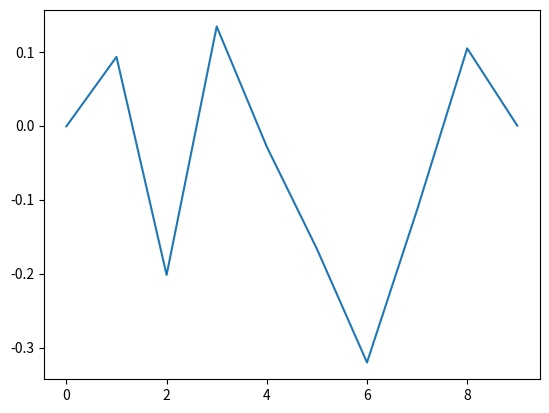
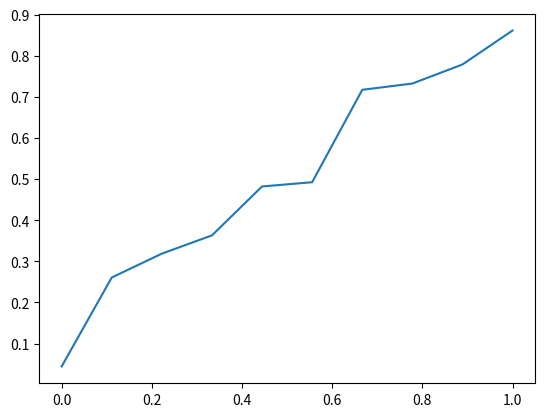
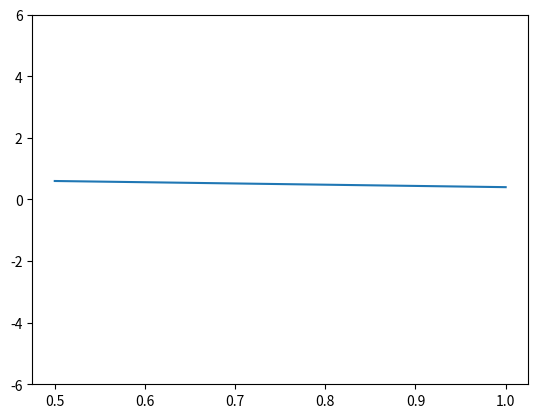
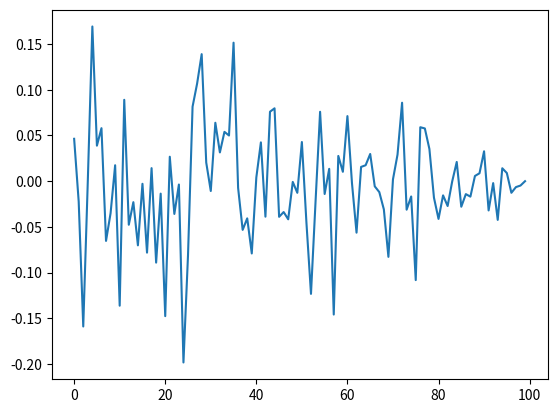
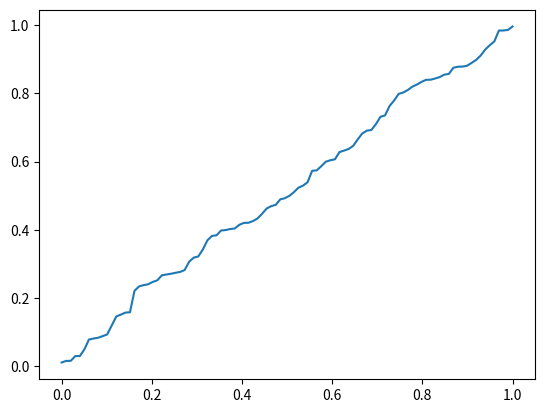
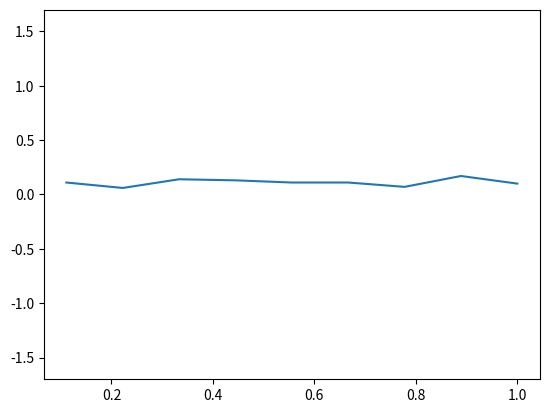
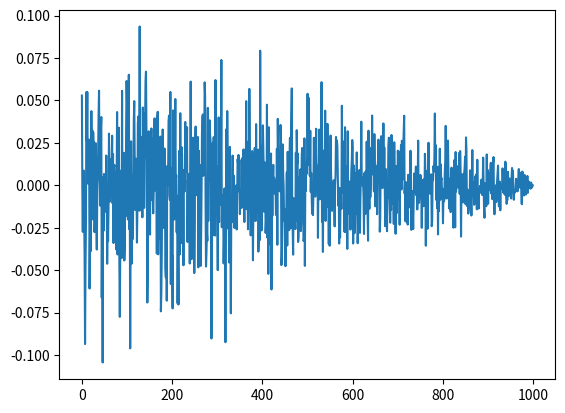
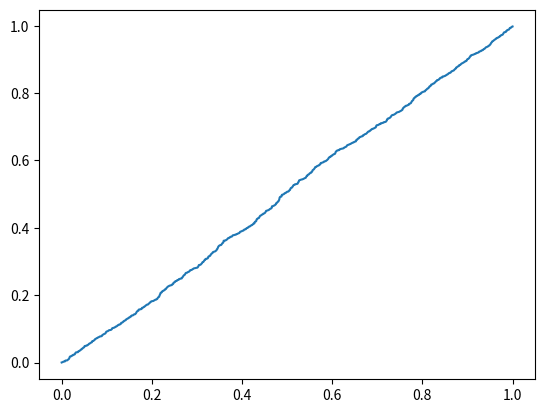
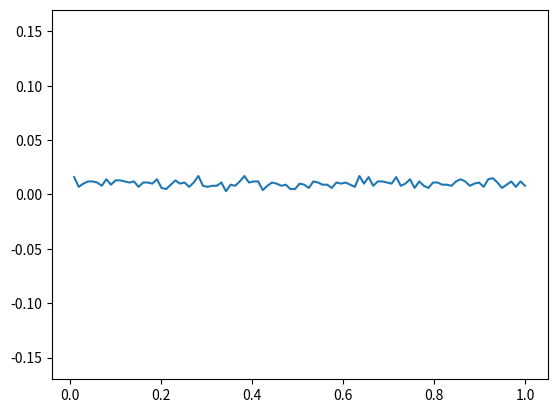
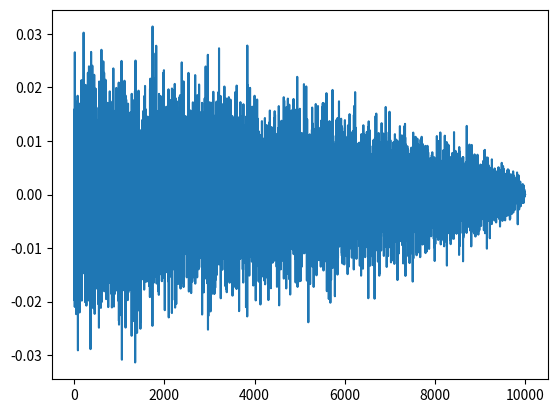
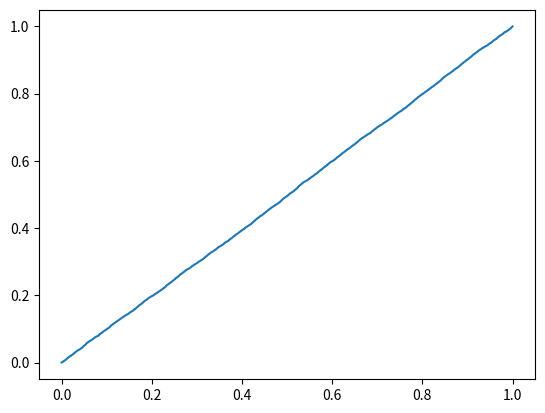
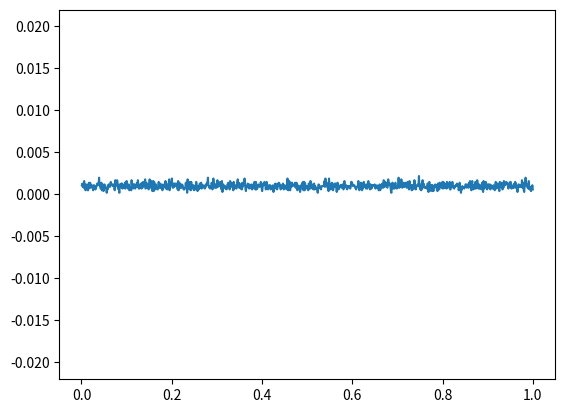

Write Python code to recreate these figures, in order.
import numpy as np
import matplotlib.pyplot as plt
import random
import math
from collections import Counter


def calc(n):
    u = [random.random() for _ in range(n)]
    m = np.sum(u) / n
    d = np.sum([ (x - m)**2 for x in u ]) / n
    s = math.sqrt(d)
    k = [ np.sum( [(u[i] - m)*(u[i+f+1] - m) for i in range(n-f-1)] ) / (d * n) for f in range(n)]
    print(f' n = {n} \n M = {m} \n D = {d} \n S = {s}\n')

    plt.figure()
    plt.plot(range(n), k)
    #plt.savefig(f'correlogram_{n}.png')

    #func raspredelenie
    u.sort()
    plt.figure()
    plt.plot(np.linspace(0, 1, n), u)
    #plt.savefig(f'f_rasp_{n}.png')

    #func plotnost
    numIntervals = max(3, int(n/10))
    intervals = np.linspace(0, 1, numIntervals)
    cumulativeFreq = [(u < r).sum() / n for r in intervals]
    frequencies = [cumulativeFreq[i+1] - cumulativeFreq[i] for i in range(len(cumulativeFreq) - 1)]
    plt.figure()
    plt.ylim(max(frequencies) * -10, max(frequencies) * 10)
    plt.plot(intervals[1:], frequencies)
    #plt.savefig(f'f_plotn_{n}.png')


for n in [10, 100, 1000, 10000]:
    calc(n)